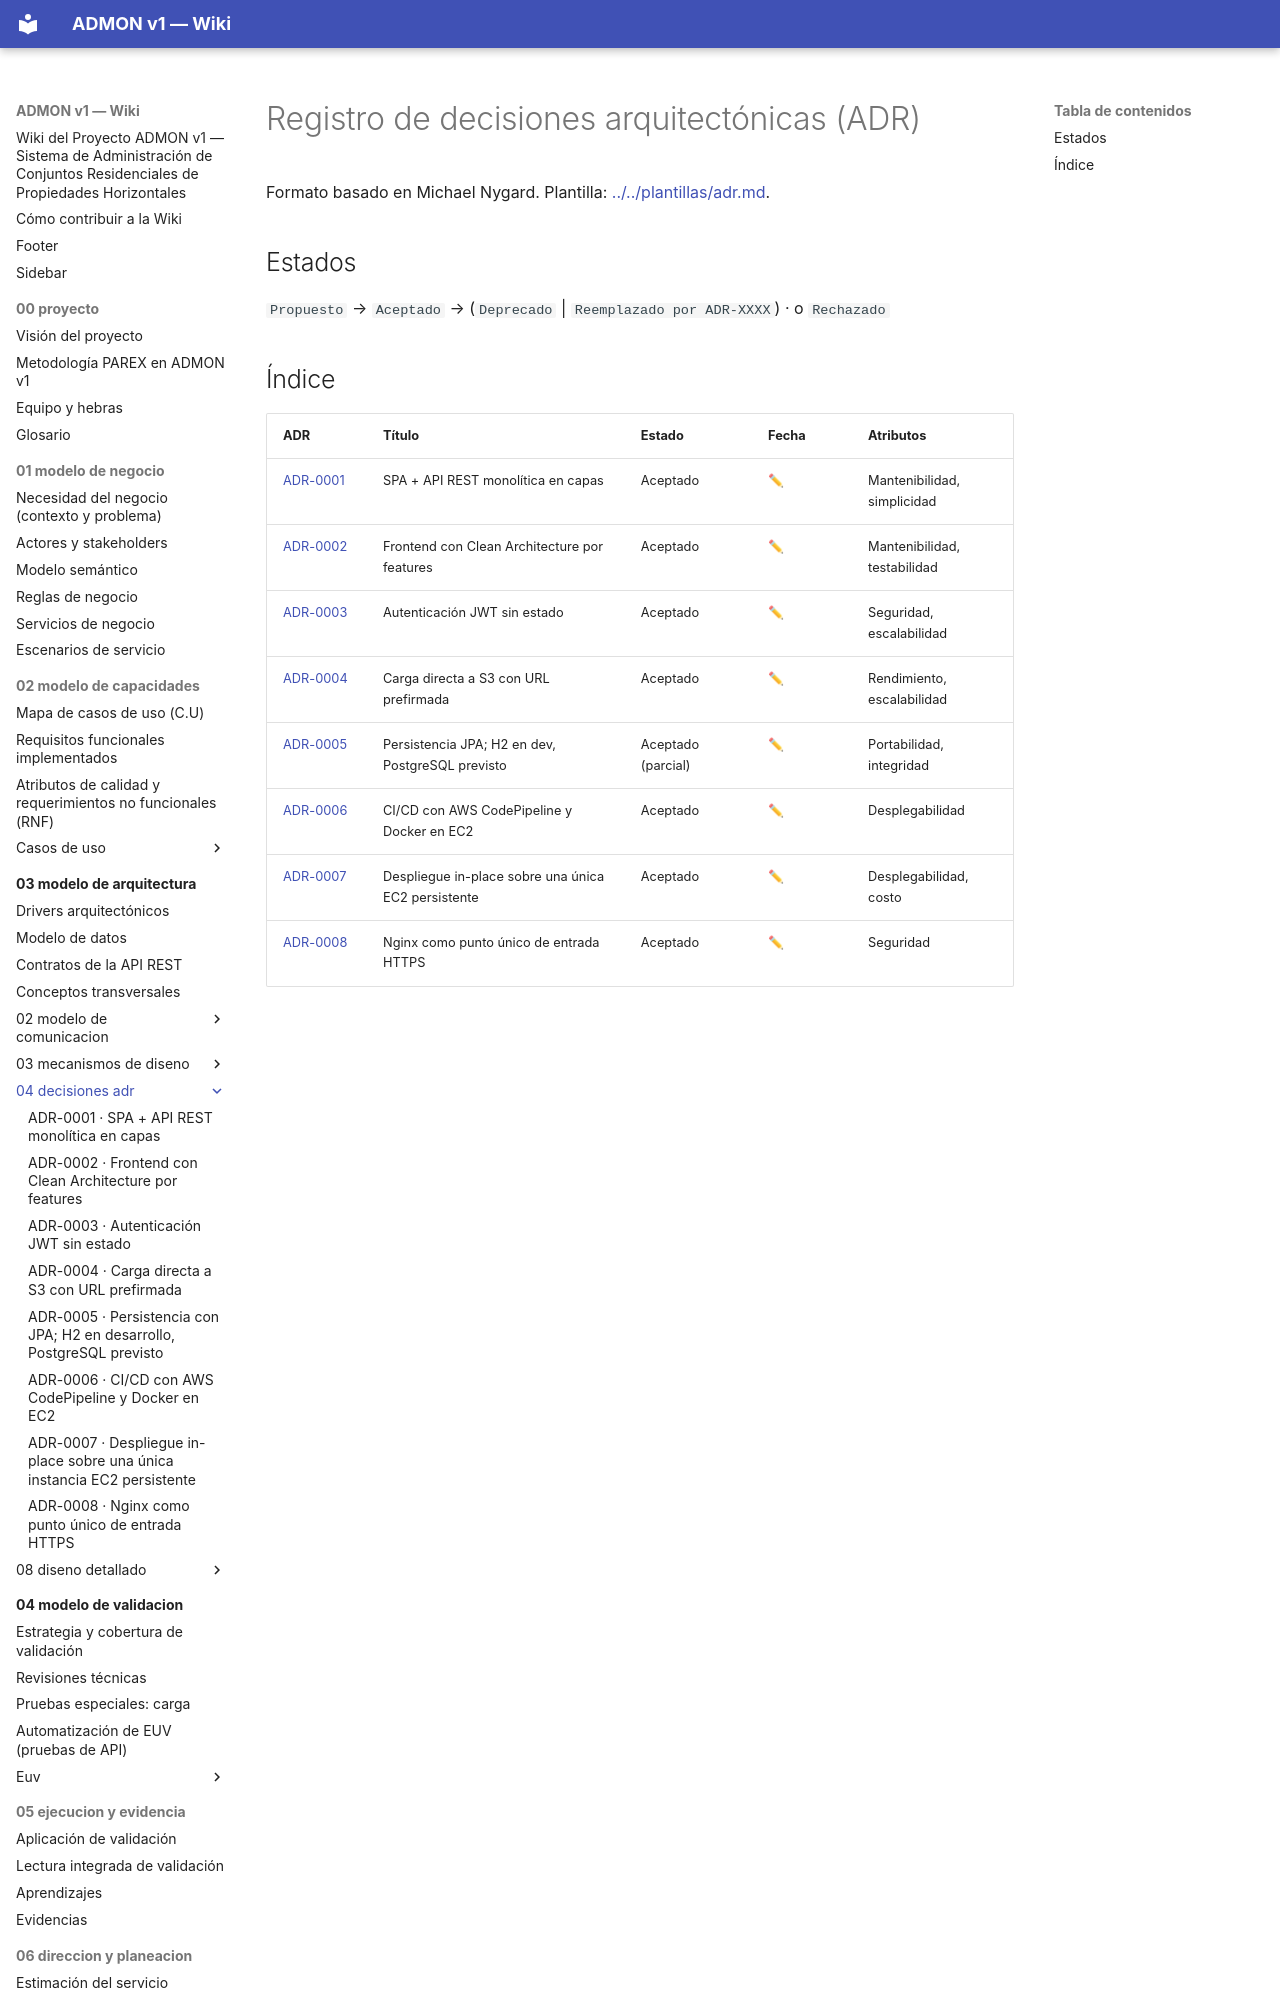

repository: OscarSneyder/admonv1-wiki · page: 03-modelo-de-arquitectura/04-decisiones-adr/index.html · generator: mkdocs

# Registro de decisiones arquitectónicas (ADR)

Formato basado en Michael Nygard. Plantilla: [../../plantillas/adr.md](../../plantillas/adr.md).

## Estados
`Propuesto` → `Aceptado` → (`Deprecado` | `Reemplazado por ADR-XXXX`) · o `Rechazado`
